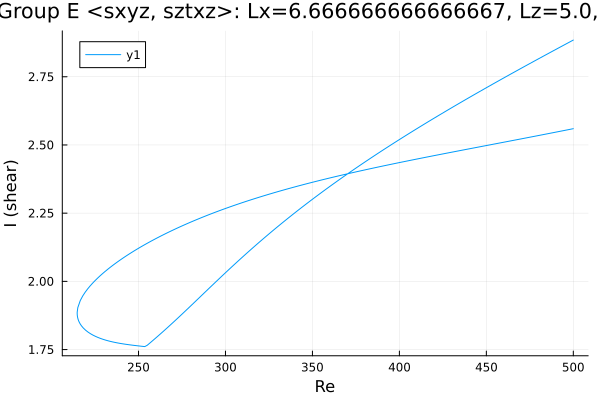

The table this chart was drawn from, first rows:
Re, shear
500.0, 2.884
499.5, 2.883
498, 2.878
496.6, 2.873
495.2, 2.868
493.8, 2.863
492.4, 2.858
491, 2.854
489.6, 2.849
488.1, 2.844
486.7, 2.839
485.3, 2.834
483.9, 2.829
482.5, 2.824
481.1, 2.82
479.7, 2.815
478.2, 2.81
477.6, 2.808
476.2, 2.803
474.8, 2.798
473.4, 2.793
472, 2.788
470.5, 2.783
469.1, 2.778
467.7, 2.773
466.3, 2.768
464.9, 2.763
463.5, 2.758
463.1, 2.757
461.7, 2.752
460.3, 2.747
458.9, 2.742
457.5, 2.737
456, 2.731
454.6, 2.726
453.2, 2.721
451.8, 2.716
450.4, 2.711
449, 2.706
447.6, 2.701
446.1, 2.696
444.7, 2.691
443.3, 2.685
441.9, 2.68
440.5, 2.675
439.1, 2.67
437.7, 2.665
436.2, 2.659
434.8, 2.654
433.4, 2.649
432, 2.644
430.6, 2.638
429.2, 2.633
427.8, 2.628
426.3, 2.622
424.9, 2.617
423.5, 2.612
422.1, 2.606
420.7, 2.601
419.3, 2.595
... 418 more rows
